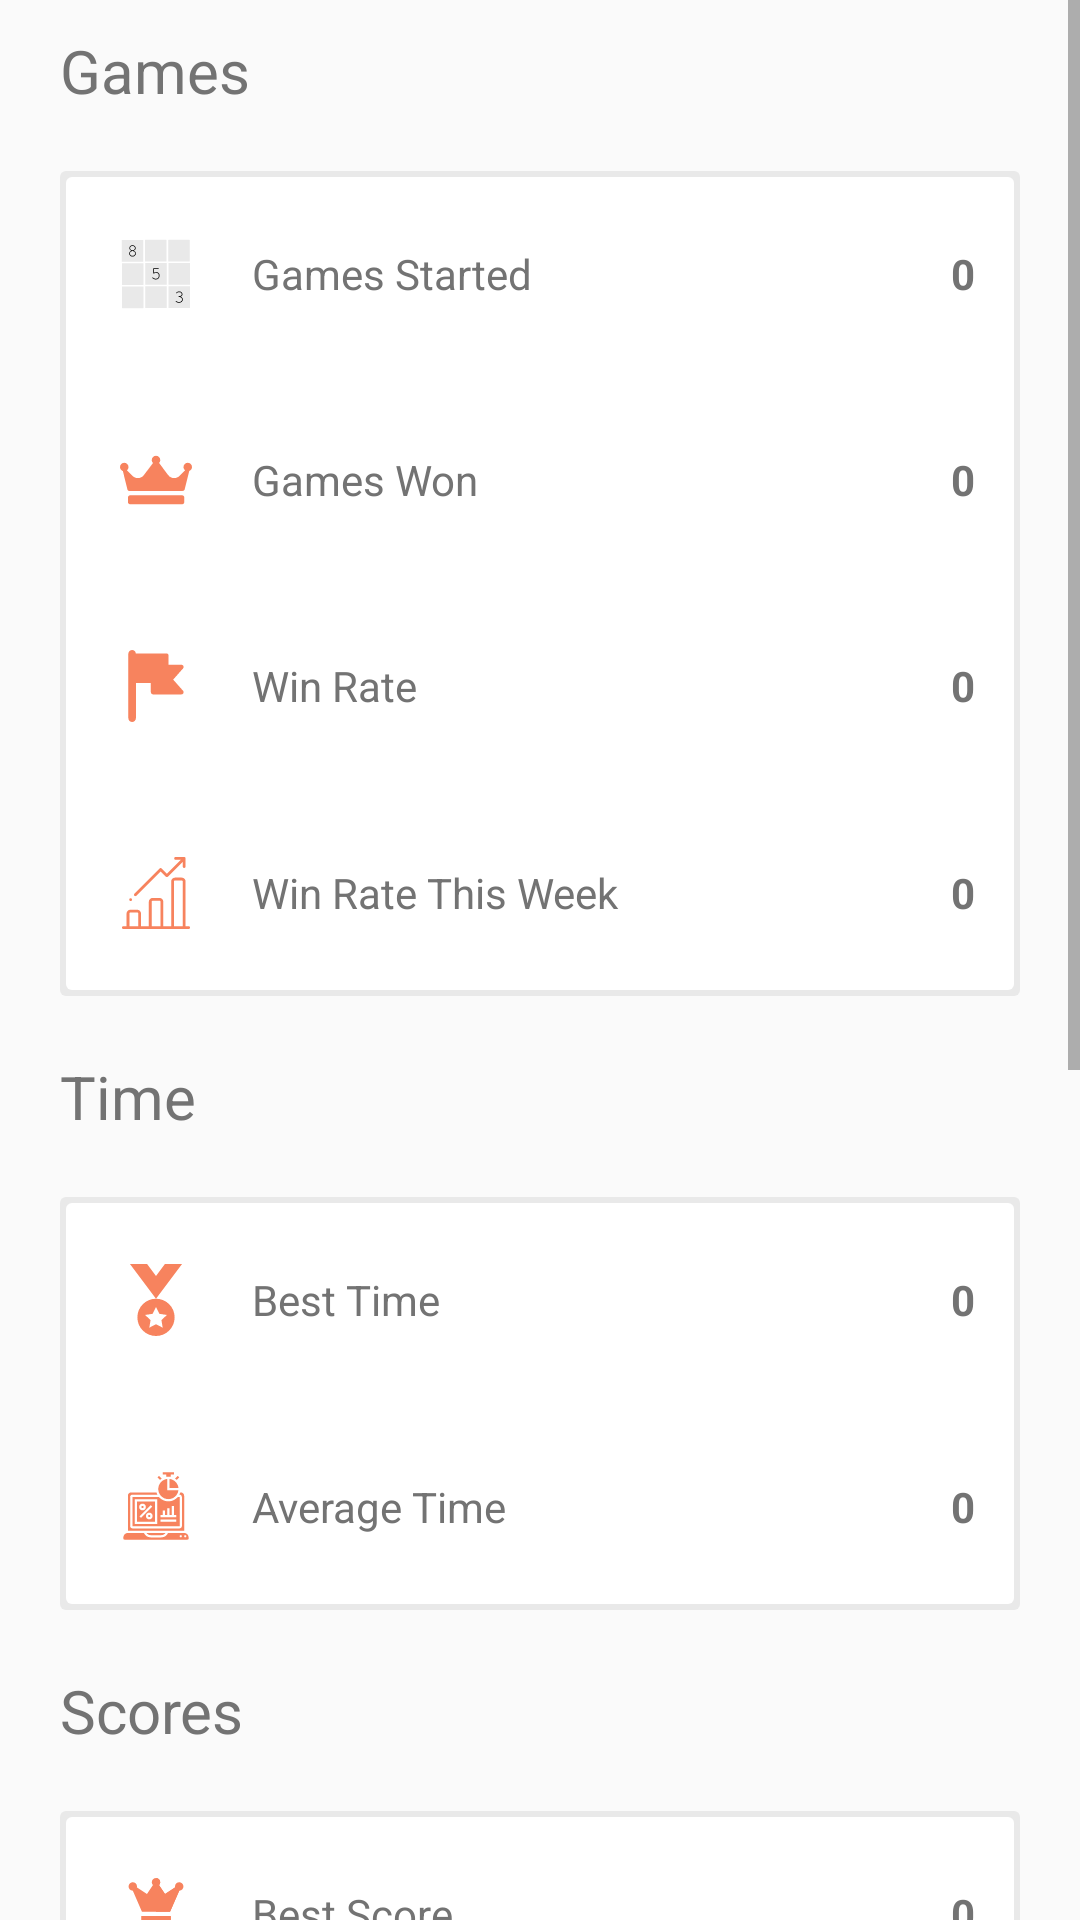

Here is an Android app screen rendered from its layout file. Give the layout XML and the strings, colors and styles it references.
<!-- AndroidManifest.xml: application theme AppThemeLight.NoActionBar -->
<!-- res/layout/stats_fragment.xml -->
<?xml version="1.0" encoding="utf-8"?>
<LinearLayout xmlns:android="http://schemas.android.com/apk/res/android"
    android:orientation="vertical" android:layout_width="match_parent"
    android:layout_height="match_parent">

    <ScrollView
        android:layout_width="match_parent"
        android:layout_height="match_parent">

        <LinearLayout
            android:layout_width="match_parent"
            android:layout_height="wrap_content"
            android:paddingHorizontal="10dp"
            android:orientation="vertical">
            <TextView
                android:layout_width="match_parent"
                android:layout_height="wrap_content"
                android:layout_margin="10dp"
                android:text="Games"
                android:textSize="@dimen/text_size_title_stats"
                android:textColor="?attr/colorMainPageText"/>
        <include layout="@layout/games_layout" />
            <TextView
                android:layout_width="match_parent"
                android:layout_height="wrap_content"
                android:layout_margin="10dp"
                android:text="Time"
                android:textSize="@dimen/text_size_title_stats"
                android:textColor="?attr/colorMainPageText"/>
        <include layout="@layout/time_layout" />
            <TextView
                android:layout_width="match_parent"
                android:layout_height="wrap_content"
                android:layout_margin="10dp"
                android:text="Scores"
                android:textSize="@dimen/text_size_title_stats"
                android:textColor="?attr/colorMainPageText"/>
        <include layout="@layout/scores_layout" />
            <TextView
                android:layout_width="match_parent"
                android:layout_height="wrap_content"
                android:layout_margin="10dp"
                android:text="Streaks"
                android:textSize="@dimen/text_size_title_stats"
                android:textColor="?attr/colorMainPageText"/>
        <include layout="@layout/streak_layout"/>
            <androidx.appcompat.widget.AppCompatButton
                android:layout_width="wrap_content"
                android:layout_height="wrap_content"
                android:text="RESET STATISTICS"
                android:layout_gravity="center"
                android:textSize="@dimen/text_size_button_reset_stats"
                android:textColor="?colorPrimary"
                android:layout_margin="10dp"
                android:background="?android:attr/selectableItemBackground"/>


            <LinearLayout
                android:layout_width="match_parent"
                android:layout_height="?actionBarSize">
            </LinearLayout>

        </LinearLayout>
    </ScrollView>
</LinearLayout>
<!-- res/layout/games_layout.xml (included above) -->
<?xml version="1.0" encoding="utf-8"?>
<LinearLayout xmlns:android="http://schemas.android.com/apk/res/android"
    android:orientation="vertical"
    android:layout_width="match_parent"
    android:layout_height="275dp"
    android:layout_margin="10dp"
    android:background="@drawable/shadow_background">

    <LinearLayout
        android:layout_width="match_parent"
        android:layout_height="0dp"
        android:layout_weight="1"
        android:orientation="horizontal"
        android:weightSum="1">
        <ImageView
            android:layout_width="0dp"
            android:layout_height="match_parent"
            android:layout_weight="0.2"
            android:padding="20dp"
            android:src="@drawable/ic_sudoku_icon"/>
        <TextView
            android:layout_width="0dp"
            android:layout_height="match_parent"
            android:layout_weight="0.4"
            android:gravity="center|start"
            android:textColor="?attr/colorMainPageText"
            android:text="Games Started"
            />
        <TextView
            android:id="@+id/games_started_stat"
            android:layout_width="0dp"
            android:layout_height="match_parent"
            android:layout_weight="0.4"
            android:gravity="end|center"
            android:text="0"
            android:textColor="?attr/colorMainPageText"
            android:textStyle="bold"
            android:padding="15dp"/>

    </LinearLayout>
    <LinearLayout
        android:layout_width="match_parent"
        android:layout_height="0dp"
        android:layout_weight="1"
        android:orientation="horizontal"
        android:weightSum="1">
        <ImageView
            android:layout_width="0dp"
            android:layout_height="match_parent"
            android:layout_weight="0.2"
            android:padding="20dp"
            android:src="@drawable/ic_crown"
            android:scaleType="centerInside"/>
        <TextView
            android:layout_width="0dp"
            android:layout_height="match_parent"
            android:layout_weight="0.4"
            android:textColor="?attr/colorMainPageText"
            android:gravity="center|start"
            android:text="Games Won"
            />
        <TextView
            android:id="@+id/games_won_stat"
            android:layout_width="0dp"
            android:layout_height="match_parent"
            android:layout_weight="0.4"
            android:textColor="?attr/colorMainPageText"
            android:gravity="end|center"
            android:text="0"
            android:textStyle="bold"
            android:padding="15dp"/>

    </LinearLayout>
    <LinearLayout
        android:layout_width="match_parent"
        android:layout_height="0dp"
        android:layout_weight="1"
        android:orientation="horizontal"
        android:weightSum="1">
        <ImageView
            android:layout_width="0dp"
            android:layout_height="match_parent"
            android:layout_weight="0.2"
            android:padding="20dp"
            android:src="@drawable/ic_flag_waving"/>
        <TextView
            android:layout_width="0dp"
            android:layout_height="match_parent"
            android:layout_weight="0.4"
            android:textColor="?attr/colorMainPageText"
            android:gravity="center|start"
            android:text="Win Rate"
            />
        <TextView
            android:id="@+id/win_rate_stat"
            android:layout_width="0dp"
            android:layout_height="match_parent"
            android:layout_weight="0.4"
            android:gravity="end|center"
            android:text="0"
            android:textColor="?attr/colorMainPageText"
            android:textStyle="bold"
            android:padding="15dp"/>

    </LinearLayout>
    <LinearLayout
        android:layout_width="match_parent"
        android:layout_height="0dp"
        android:layout_weight="1"
        android:orientation="horizontal"
        android:weightSum="1">
        <ImageView
            android:layout_width="0dp"
            android:layout_height="match_parent"
            android:layout_weight="0.2"
            android:padding="20dp"
            android:src="@drawable/ic_bar_chart"/>
        <TextView
            android:layout_width="0dp"
            android:layout_height="match_parent"
            android:layout_weight="0.4"
            android:textColor="?attr/colorMainPageText"
            android:gravity="center|start"
            android:text="Win Rate This Week"
            />
        <TextView
            android:id="@+id/winrate_weekly_stat"
            android:layout_width="0dp"
            android:layout_height="match_parent"
            android:layout_weight="0.4"
            android:gravity="end|center"
            android:textColor="?attr/colorMainPageText"
            android:text="0"
            android:textStyle="bold"
            android:padding="15dp"/>

    </LinearLayout>

</LinearLayout>
<!-- res/layout/time_layout.xml (included above) -->
<?xml version="1.0" encoding="utf-8"?>
<LinearLayout xmlns:android="http://schemas.android.com/apk/res/android"
    xmlns:app="http://schemas.android.com/apk/res-auto"
    android:orientation="vertical"
    android:layout_width="match_parent"
    android:layout_height="137.5dp"
    android:layout_margin="10dp"
    android:background="@drawable/shadow_background">

    <LinearLayout
        android:layout_width="match_parent"
        android:layout_height="0dp"
        android:layout_weight="1"
        android:orientation="horizontal"
        android:weightSum="1">
        <ImageView
            android:layout_width="0dp"
            android:layout_height="match_parent"
            android:layout_weight="@dimen/weight_game_layout_image"
            android:padding="20dp"
            android:src="@drawable/ic_best_time"/>
        <TextView
            android:layout_width="0dp"
            android:layout_height="match_parent"
            android:layout_weight="@dimen/weight_game_layout_text"
            android:gravity="center|start"
            android:textColor="?attr/colorMainPageText"
            android:text="@string/best_time"
            />
        <TextView
            android:id="@+id/best_time_stat"
            android:layout_width="0dp"
            android:layout_height="match_parent"
            android:layout_weight="@dimen/weight_game_layout_text"
            android:gravity="end|center"
            android:textColor="?attr/colorMainPageText"
            android:text="0"
            android:textStyle="bold"
            android:padding="15dp"/>

    </LinearLayout>
    <LinearLayout
        android:layout_width="match_parent"
        android:layout_height="0dp"
        android:layout_weight="1"
        android:orientation="horizontal"
        android:textColor="?attr/colorMainPageText"
        android:weightSum="1">
        <ImageView
            android:layout_width="0dp"
            android:layout_height="match_parent"
            android:layout_weight="@dimen/weight_game_layout_image"
            android:padding="20dp"
            android:src="@drawable/ic_average_time" />
        <TextView
            android:layout_width="0dp"
            android:layout_height="match_parent"
            android:layout_weight="@dimen/weight_game_layout_text"
            android:gravity="center|start"
            android:textColor="?attr/colorMainPageText"
            android:text="@string/average_time"
            />
        <TextView
            android:id="@+id/average_time_stat"
            android:layout_width="0dp"
            android:layout_height="match_parent"
            android:layout_weight="@dimen/weight_game_layout_text"
            android:gravity="center|end"
            android:text="0"
            android:textStyle="bold"
            android:textColor="?attr/colorMainPageText"
            android:padding="15dp"/>

    </LinearLayout>
</LinearLayout>
<!-- res/layout/scores_layout.xml (included above) -->
<?xml version="1.0" encoding="utf-8"?>
<LinearLayout xmlns:android="http://schemas.android.com/apk/res/android"
    xmlns:app="http://schemas.android.com/apk/res-auto"
    android:orientation="vertical"
    android:layout_width="match_parent"
    android:layout_height="137.5dp"
    android:layout_margin="10dp"
    android:background="@drawable/shadow_background">

    <LinearLayout
        android:layout_width="match_parent"
        android:layout_height="0dp"
        android:layout_weight="1"
        android:orientation="horizontal"
        android:weightSum="1">
        <ImageView
            android:layout_width="0dp"
            android:layout_height="match_parent"
            android:layout_weight="0.2"
            android:padding="20dp"
            android:src="@drawable/ic_best_score"/>
        <TextView
            android:layout_width="0dp"
            android:layout_height="match_parent"
            android:layout_weight="0.4"
            android:gravity="center|start"
            android:textColor="?attr/colorMainPageText"
            android:text="Best Score"
            />
        <TextView
            android:id="@+id/best_score_stat"
            android:layout_width="0dp"
            android:layout_height="match_parent"
            android:layout_weight="0.4"
            android:gravity="end|center"
            android:text="0"
            android:textStyle="bold"
            android:textColor="?attr/colorMainPageText"
            android:padding="15dp"/>

    </LinearLayout>
    <LinearLayout
        android:layout_width="match_parent"
        android:layout_height="0dp"
        android:layout_weight="1"
        android:orientation="horizontal"
        android:weightSum="1">
        <ImageView
            android:layout_width="0dp"
            android:layout_height="match_parent"
            android:layout_weight="0.2"
            android:padding="20dp"
            android:src="@drawable/ic_star_black_24dp" />
        <TextView
            android:layout_width="0dp"
            android:layout_height="match_parent"
            android:layout_weight="0.4"
            android:gravity="center|start"
            android:textColor="?attr/colorMainPageText"
            android:text="Average Score"
            />
        <TextView
            android:id="@+id/average_score_stat"
            android:layout_width="0dp"
            android:layout_height="match_parent"
            android:layout_weight="0.4"
            android:gravity="end|center"
            android:text="0"
            android:textStyle="bold"
            android:textColor="?attr/colorMainPageText"
            android:padding="15dp"/>

    </LinearLayout>
</LinearLayout>
<!-- res/layout/streak_layout.xml (included above) -->
<?xml version="1.0" encoding="utf-8"?>
<LinearLayout xmlns:android="http://schemas.android.com/apk/res/android"
    xmlns:app="http://schemas.android.com/apk/res-auto"
    android:orientation="vertical"
    android:layout_width="match_parent"
    android:layout_height="206.25dp"
    android:layout_margin="10dp"
    android:background="@drawable/shadow_background">

    <LinearLayout
        android:layout_width="match_parent"
        android:layout_height="0dp"
        android:layout_weight="1"
        android:orientation="horizontal"
        android:weightSum="1">
        <ImageView
            android:layout_width="0dp"
            android:layout_height="match_parent"
            android:layout_weight="0.2"
            android:padding="5dp"
            android:src="@drawable/ic_current_streak"/>
        <TextView
            android:layout_width="0dp"
            android:layout_height="match_parent"
            android:layout_weight="0.4"
            android:gravity="center|start"
            android:textColor="?attr/colorMainPageText"
            android:text="Current Win Streak"
            />
        <TextView
            android:id="@+id/current_win_stat"
            android:layout_width="0dp"
            android:layout_height="match_parent"
            android:layout_weight="0.4"
            android:gravity="end|center"
            android:text="0"
            android:textStyle="bold"
            android:textColor="?attr/colorMainPageText"
            android:padding="15dp"/>

    </LinearLayout>
    <LinearLayout
        android:layout_width="match_parent"
        android:layout_height="0dp"
        android:layout_weight="1"
        android:orientation="horizontal"
        android:weightSum="1">
        <ImageView
            android:layout_width="0dp"
            android:layout_height="match_parent"
            android:layout_weight="0.2"
            android:padding="20dp"
            android:src="@drawable/ic_best_streak" />
        <TextView
            android:layout_width="0dp"
            android:layout_height="match_parent"
            android:layout_weight="0.4"
            android:gravity="center|start"
            android:textColor="?attr/colorMainPageText"
            android:text="Best Win Streak"
            />
        <TextView
            android:id="@+id/best_win_stat"
            android:layout_width="0dp"
            android:layout_height="match_parent"
            android:layout_weight="0.4"
            android:gravity="end|center"
            android:text="0"
            android:textStyle="bold"
            android:textColor="?attr/colorMainPageText"
            android:padding="15dp"/>

    </LinearLayout>

    <LinearLayout
        android:layout_width="match_parent"
        android:layout_height="0dp"
        android:layout_weight="1"
        android:orientation="horizontal"
        android:weightSum="1">
        <ImageView
            android:layout_width="0dp"
            android:layout_height="match_parent"
            android:layout_weight="0.2"
            android:padding="20dp"
            android:src="@drawable/ic_wins_with_no_mistakes" />
        <TextView
            android:layout_width="0dp"
            android:layout_height="match_parent"
            android:layout_weight="0.4"
            android:gravity="center|start"
            android:textColor="?attr/colorMainPageText"
            android:text="Wins With No Mistakes"
            />
        <TextView
            android:id="@+id/wins_no_mistakes_stat"
            android:layout_width="0dp"
            android:layout_height="match_parent"
            android:layout_weight="0.4"
            android:gravity="end|center"
            android:text="0"
            android:textStyle="bold"
            android:textColor="?attr/colorMainPageText"
            android:padding="15dp"/>

    </LinearLayout>
</LinearLayout>
<!-- resources referenced by this layout -->
<resources>
  <dimen name="text_size_button_reset_stats">18sp</dimen>
  <dimen name="text_size_title_stats">20sp</dimen>
  <dimen name="weight_game_layout_image">0.2</dimen>
  <dimen name="weight_game_layout_text">0.4</dimen>
  <!-- drawable ic_best_time (drawable) -->
  <vector android:height="164dp" android:viewportHeight="163.725"
      android:viewportWidth="163.725" android:width="164dp" xmlns:android="http://schemas.android.com/apk/res/android">
      <path android:fillColor="#F7835E" android:pathData="M102.127,0l-20.265,27.023l-20.264,-27.023l-38.971,0l59.235,78.982l59.236,-78.982z"/>
      <path android:fillColor="#F7835E" android:pathData="M81.862,78.982c-23.407,0 -42.375,18.967 -42.375,42.374c0,23.4 18.968,42.368 42.375,42.368c23.4,0 42.374,-18.968 42.374,-42.368C124.236,97.949 105.263,78.982 81.862,78.982zM97.14,144.885l-15.277,-8.037l-15.277,8.037l2.913,-17.031l-12.37,-12.051l17.089,-2.49l7.645,-15.484l7.648,15.484l17.092,2.49l-12.367,12.051L97.14,144.885z"/>
  </vector>
  <!-- drawable ic_current_streak (drawable) -->
  <vector android:height="24dp" android:tint="#F7835E"
      android:viewportHeight="24.0" android:viewportWidth="24.0"
      android:width="24dp" xmlns:android="http://schemas.android.com/apk/res/android">
      <path android:fillColor="#FF000000" android:pathData="M10,6L8.59,7.41 13.17,12l-4.58,4.59L10,18l6,-6z"/>
  </vector>
  <!-- drawable ic_flag_waving (drawable) -->
  <vector android:height="493dp" android:viewportHeight="492.771"
      android:viewportWidth="492.771" android:width="493dp" xmlns:android="http://schemas.android.com/apk/res/android">
      <path android:fillColor="#F7835E" android:pathData="M431.732,279.197l-67.804,-76.611l67.804,-76.603c3.867,-4.371 4.813,-10.611 2.406,-15.937c-2.39,-5.325 -7.684,-8.75 -13.537,-8.75h-88.16V38.121c0,-8.196 -6.641,-14.846 -14.854,-14.846H108.432C107.197,10.241 96.355,0 82.993,0S58.786,10.241 57.551,23.275h-0.239v2.406v200.18v241.228c0,14.18 11.501,25.682 25.682,25.682c14.179,0 25.681,-11.502 25.681,-25.682V225.861h102.628v63.177c0,8.196 6.642,14.846 14.854,14.846h194.462c5.838,0 11.132,-3.425 13.538,-8.751C436.545,289.809 435.6,283.568 431.732,279.197z"/>
  </vector>
  <!-- drawable ic_star_black_24dp (drawable) -->
  <vector android:height="24dp" android:tint="#F7835E"
      android:viewportHeight="24.0" android:viewportWidth="24.0"
      android:width="24dp" xmlns:android="http://schemas.android.com/apk/res/android">
      <path android:fillColor="#FF000000" android:pathData="M12,17.27L18.18,21l-1.64,-7.03L22,9.24l-7.19,-0.61L12,2 9.19,8.63 2,9.24l5.46,4.73L5.82,21z"/>
  </vector>
  <!-- drawable shadow_background (drawable) -->
  <?xml version="1.0" encoding="utf-8"?>
  <layer-list xmlns:android="http://schemas.android.com/apk/res/android">
      <item>
          <shape android:shape="rectangle">
              <solid android:color="?colorButtonMainPage"/>
              <corners android:radius="2dp" />
          </shape>
      </item>
  
      <item
          android:left="2dp"
          android:right="2dp"
          android:top="2dp"
          android:bottom="2dp">
          <shape android:shape="rectangle">
              <solid android:color="?colorSecondary"/>
              <corners android:radius="2dp" />
          </shape>
      </item>
  </layer-list>
  <string name="average_time">Average Time</string>
  <string name="best_time">Best Time</string>
  <style name="AppThemeLight.NoActionBar">
      <item name="windowActionBar">false</item>
      <item name="windowNoTitle">true</item>
    </style>
</resources>
